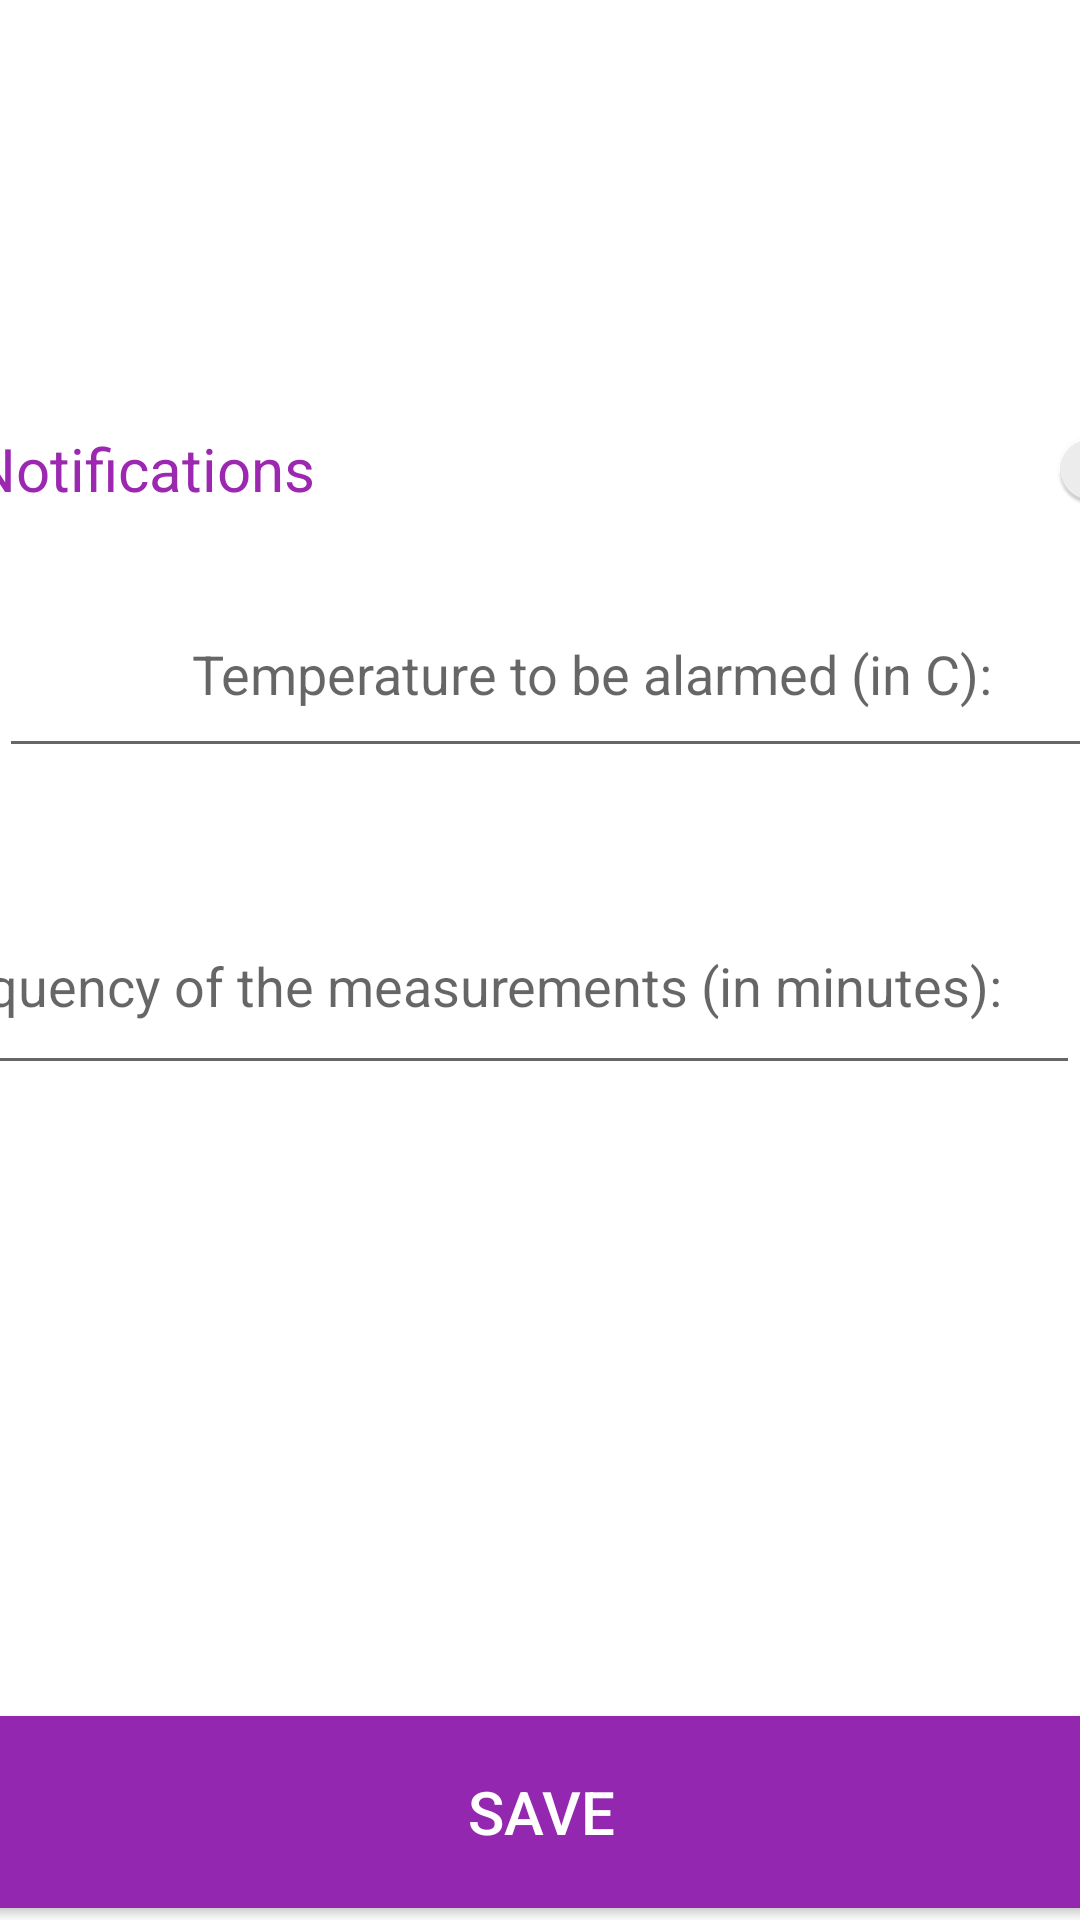

Android layout source for this screen:
<!-- AndroidManifest.xml: application theme Theme.Loggerfinal -->
<!-- res/layout/fragment_settings.xml -->
<?xml version="1.0" encoding="utf-8"?>
<androidx.constraintlayout.widget.ConstraintLayout xmlns:android="http://schemas.android.com/apk/res/android"
    xmlns:app="http://schemas.android.com/apk/res-auto"
    xmlns:tools="http://schemas.android.com/tools"
    android:id="@+id/frameLayout2"
    android:layout_width="match_parent"
    android:layout_height="match_parent"
    android:visibility="visible"
    tools:context=".Fragments.Settings">

    <TextView
        android:id="@+id/textView4"
        android:layout_width="414dp"
        android:layout_height="58dp"
        android:layout_marginBottom="640dp"
        android:gravity="center"
        android:text="Settings"
        android:textColor="#9C27B0"
        android:textSize="24sp"
        app:layout_constraintBottom_toBottomOf="parent"
        app:layout_constraintEnd_toEndOf="parent"
        app:layout_constraintHorizontal_bias="1.0"
        app:layout_constraintStart_toStartOf="parent" />


    <androidx.constraintlayout.widget.ConstraintLayout
        android:id="@+id/textInputLayout2"
        android:layout_width="402dp"
        android:layout_height="66dp"
        android:layout_marginBottom="384dp"
        app:layout_constraintBottom_toBottomOf="parent"
        app:layout_constraintEnd_toEndOf="parent"
        app:layout_constraintHorizontal_bias="0.111"
        app:layout_constraintStart_toStartOf="parent">

        <com.google.android.material.textfield.TextInputEditText
            android:id="@+id/max_value"
            android:layout_width="395dp"
            android:layout_height="66dp"
            android:gravity="center"
            android:hint="Temperature to be alarmed (in C):"
            android:textColor="#9C27B0"
            app:layout_constraintBottom_toBottomOf="parent"
            app:layout_constraintEnd_toEndOf="parent"
            app:layout_constraintStart_toStartOf="parent"
            app:layout_constraintTop_toTopOf="parent" />
    </androidx.constraintlayout.widget.ConstraintLayout>

    <androidx.appcompat.widget.SwitchCompat
        android:id="@+id/switch1"
        android:layout_width="417dp"
        android:layout_height="62dp"
        android:text="   Notifications"
        android:textColor="#9C27B0"
        android:textSize="20sp"
        app:layout_constraintBottom_toBottomOf="parent"
        app:layout_constraintEnd_toEndOf="parent"
        app:layout_constraintHorizontal_bias="0.428"
        app:layout_constraintStart_toStartOf="parent"
        app:layout_constraintTop_toTopOf="parent"
        app:layout_constraintVertical_bias="0.217" />


    <androidx.constraintlayout.widget.ConstraintLayout
        android:id="@+id/textInputLayout"
        android:layout_width="417dp"
        android:layout_height="74dp"
        android:layout_marginBottom="276dp"
        app:layout_constraintBottom_toBottomOf="parent"
        app:layout_constraintEnd_toEndOf="parent"
        app:layout_constraintHorizontal_bias="1.0"
        app:layout_constraintStart_toStartOf="parent">

        <com.google.android.material.textfield.TextInputEditText
            android:id="@+id/textInputEditText2"
            android:layout_width="416dp"
            android:layout_height="69dp"
            android:gravity="center"
            android:hint="Frequency of the measurements (in minutes):"
            android:textColor="#9C27B0"
            app:layout_constraintBottom_toBottomOf="parent"
            app:layout_constraintEnd_toEndOf="parent"
            app:layout_constraintStart_toStartOf="parent"
            app:layout_constraintTop_toTopOf="parent" />

    </androidx.constraintlayout.widget.ConstraintLayout>

    <Button
        android:id="@+id/save_button"
        android:layout_width="415dp"
        android:layout_height="64dp"
        android:layout_marginBottom="4dp"
        android:background="#4C27B0"
        android:backgroundTint="#9427AF"
        android:foregroundTint="#9B27AF"
        android:shadowColor="#9C27B0"
        android:text="Save"
        android:textColor="#FFFFfF"
        android:textColorHighlight="#9F2EB2"
        android:textSize="20sp"
        app:iconTint="#9B27AF"
        app:layout_constraintBottom_toBottomOf="parent"
        app:layout_constraintEnd_toEndOf="parent"
        app:layout_constraintStart_toStartOf="parent" />

</androidx.constraintlayout.widget.ConstraintLayout>
<!-- resources referenced by this layout -->
<resources>
  <style name="Theme.Loggerfinal" parent="Theme.MaterialComponents.DayNight.NoActionBar">
          
          <item name="colorPrimary">@color/purple_500</item>
          <item name="colorPrimaryVariant">@color/purple_700</item>
          <item name="colorOnPrimary">@color/white</item>
          
          <item name="colorSecondary">@color/teal_200</item>
          <item name="colorSecondaryVariant">@color/teal_700</item>
          <item name="colorOnSecondary">@color/black</item>
          
          <item name="android:statusBarColor">?attr/colorPrimaryVariant</item>
          
      </style>
  <!-- not gathered from this repository: default colours our renderer supplied (Android Studio template values) -->
  <color name="purple_500">#FF6200EE</color>
  <color name="purple_700">#FF3700B3</color>
  <color name="teal_200">#FF03DAC5</color>
  <color name="teal_700">#FF018786</color>
  <color name="black">#FF000000</color>
  <color name="white">#FFFFFFFF</color>
</resources>
